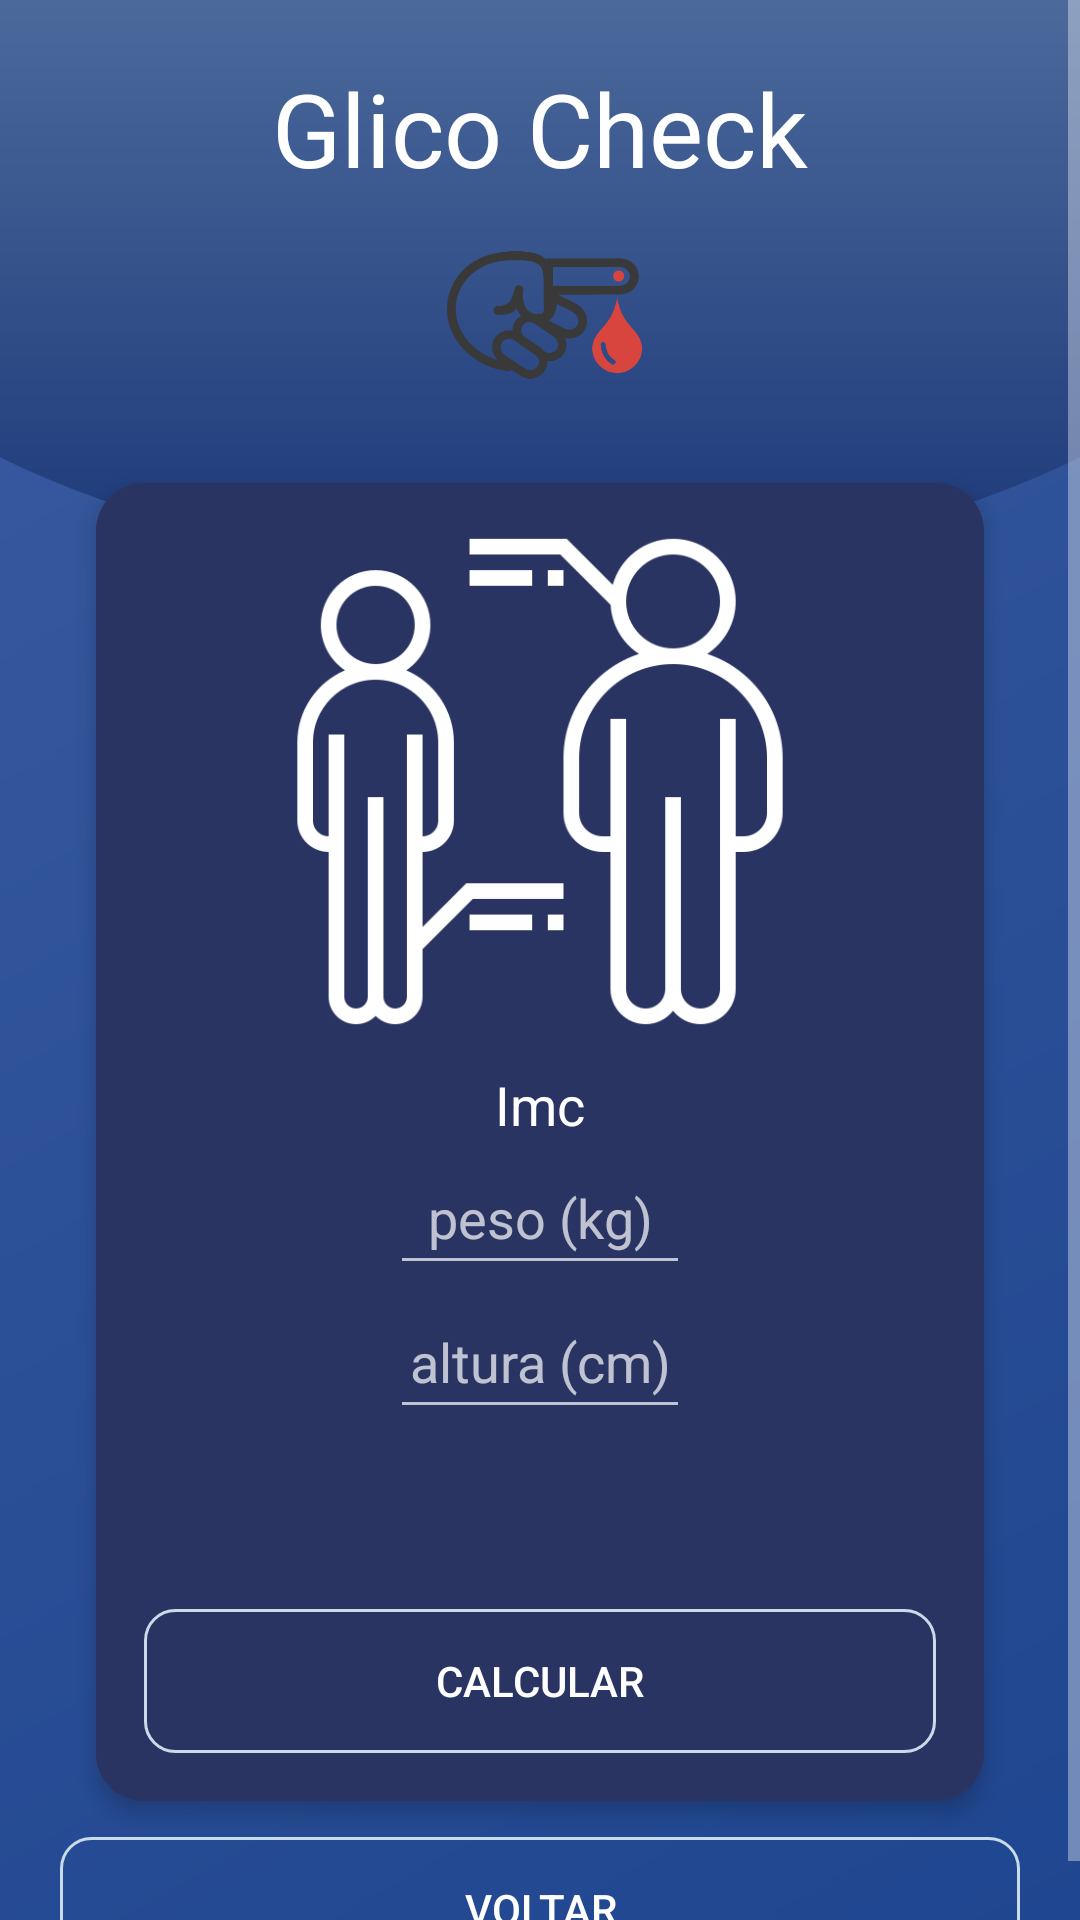

This screen was rendered from an Android layout file. Write that file and the resources it references.
<!-- AndroidManifest.xml: application theme Theme.Cadastroapp -->
<!-- res/layout/activity_imc.xml -->
<?xml version="1.0" encoding="utf-8"?>
<RelativeLayout xmlns:android="http://schemas.android.com/apk/res/android"
    xmlns:app="http://schemas.android.com/apk/res-auto"
    xmlns:tools="http://schemas.android.com/tools"
    android:id="@+id/ConstraintLayout"
    android:layout_width="match_parent"
    android:layout_height="wrap_content"
    android:background="@drawable/new_background"
    android:onClick="voltarHome"

    tools:context=".activity.ImcActivity">

    <androidx.appcompat.widget.Toolbar
        android:layout_width="match_parent"
        android:layout_height="190dp"
        android:background="@drawable/toolbar_header"

        ></androidx.appcompat.widget.Toolbar>

    <ScrollView
        android:layout_width="match_parent"
        android:layout_height="match_parent">

        <LinearLayout

            android:layout_width="wrap_content"
            android:layout_height="wrap_content"
            android:layout_marginLeft="20dp"
            android:layout_marginRight="20dp"
            android:orientation="vertical">

            <RelativeLayout

                android:layout_width="match_parent"
                android:layout_height="129dp"
                android:layout_marginTop="20dp">

                <TextView
                    android:id="@+id/textView3"
                    android:layout_width="match_parent"
                    android:layout_height="wrap_content"
                    android:gravity="clip_horizontal|center|clip_vertical"
                    android:text="@string/glico_check"
                    android:textColor="#FFFFFF"
                    android:textSize="34sp" />

                <ImageView
                    android:id="@+id/imageView3"
                    android:layout_width="116dp"
                    android:layout_height="70dp"
                    android:layout_alignParentStart="true"
                    android:layout_alignParentEnd="true"
                    android:layout_alignParentBottom="true"
                    android:layout_marginStart="129dp"
                    android:layout_marginEnd="126dp"
                    android:layout_marginBottom="9dp"
                    app:srcCompat="@drawable/ic_blood_test_icon" />

            </RelativeLayout>

            <GridLayout

                android:layout_width="match_parent"
                android:layout_height="match_parent"
                android:layout_gravity="center"
                android:alignmentMode="alignMargins"
                android:columnCount="1"
                android:columnOrderPreserved="true"
                android:foregroundGravity="center"
                android:rowCount="1">

                <androidx.cardview.widget.CardView
                    android:layout_width="match_parent"
                    android:layout_height="wrap_content"
                    android:layout_gravity="center"
                    android:layout_margin="12dp"
                    app:cardCornerRadius="16dp"
                    app:cardElevation="4dp">

                    <LinearLayout
                        android:layout_width="match_parent"
                        android:layout_height="match_parent"
                        android:background="@color/cardCollor"
                        android:gravity="center"
                        android:orientation="vertical"
                        android:padding="16dp">


                        <ImageView
                            android:layout_width="216dp"
                            android:layout_height="167dp"
                            android:src="@drawable/imcicon"></ImageView>

                        <TextView
                            android:layout_width="wrap_content"
                            android:layout_height="wrap_content"
                            android:layout_marginTop="12dp"
                            android:text="Imc"
                            android:textColor="@color/white"
                            android:textSize="18sp"></TextView>

                        <EditText
                            android:id="@+id/edtTextPesoBf"
                            android:layout_width="100dp"
                            android:layout_height="wrap_content"
                            android:ems="10"
                            android:gravity="center"
                            android:hint="peso (kg)"
                            android:inputType="number"
                            android:minHeight="48dp" />

                        <EditText
                            android:id="@+id/edtTextAlturaBf"
                            android:layout_width="100dp"
                            android:layout_height="wrap_content"
                            android:ems="10"
                            android:gravity="center"
                            android:hint="altura (cm)"
                            android:inputType="number"
                            android:minHeight="48dp" />

                        <TextView
                            android:id="@+id/textViewResultado"
                            android:layout_width="match_parent"
                            android:layout_height="60dp"
                            android:textAlignment="center"
                            android:textSize="16dp" />

                        <Button
                            android:layout_width="match_parent"
                            android:layout_height="wrap_content"
                            android:background="@drawable/background_botao"
                            android:onClick="calculateBMI"
                            android:text="Calcular" />


                    </LinearLayout>

                </androidx.cardview.widget.CardView>

                <Button
                    android:id="@+id/botaoVoltar3"
                    android:layout_width="match_parent"
                    android:layout_height="wrap_content"
                    android:background="@drawable/background_botao"
                    android:onClick="voltarHome"
                    android:text="Voltar"
                    android:textColor="@color/white" />


            </GridLayout>


        </LinearLayout>

    </ScrollView>


    
</RelativeLayout>
<!-- resources referenced by this layout -->
<resources>
  <color name="cardCollor">#293462</color>
  <color name="white">#FFFFFFFF</color>
  <!-- drawable background_botao (drawable) -->
  <?xml version="1.0" encoding="utf-8"?>
  <shape xmlns:android="http://schemas.android.com/apk/res/android"
      android:shape="rectangle">
      <solid android:color="#00FFFFFF"></solid>
      <corners android:radius="10dp"></corners>
      <stroke android:width="1dp" android:color="#c9dbe9"></stroke>
  </shape>
  <!-- drawable ic_blood_test_icon: vector/xml drawable (drawable, 4641 chars, omitted) -->
  <!-- drawable imcicon: png bitmap (drawable, 19054 bytes) -->
  <!-- drawable new_background (drawable) -->
  <?xml version="1.0" encoding="utf-8"?>
  <shape xmlns:android="http://schemas.android.com/apk/res/android"
      android:shape = "rectangle">
      <gradient
                android:startColor="#1F4690"
                android:endColor="#3A5BA0"
                android:angle="135">
  
      </gradient>
  </shape>
  <!-- drawable toolbar_header (drawable) -->
  <?xml version="1.0" encoding="utf-8"?>
  <layer-list xmlns:android="http://schemas.android.com/apk/res/android">
      <item
          android:bottom="0dp"
          android:left="-80dp"
          android:right="-80dp"
          android:top="-80dp">
          <shape
              android:shape="oval">
              <gradient
                  android:startColor="@color/colorToolBarStart"
                  android:endColor="@color/colorToolBarEnd"
                  android:angle="90">
              </gradient>
          </shape>
      </item>
  
  
  </layer-list>
  <string name="glico_check">Glico Check</string>
  <style name="Theme.Cadastroapp" parent="Theme.AppCompat.NoActionBar">
          <item name="colorSurface">#FFFFFF</item>
          
          <item name="colorPrimary">@color/purple_500</item>
          <item name="colorPrimaryVariant">@color/purple_700</item>
          <item name="colorOnPrimary">@color/white</item>
          
          <item name="colorSecondary">@color/teal_200</item>
          <item name="colorSecondaryVariant">@color/teal_700</item>
          <item name="colorOnSecondary">@color/black</item>
          
          <item name="android:statusBarColor" tools:targetApi="l">?attr/colorPrimaryVariant</item>
          
      </style>
  <color name="colorToolBarStart">#1C3879</color>
  <color name="colorToolBarEnd">#607EAA</color>
  <color name="purple_500">#FF6200EE</color>
  <color name="purple_700">#FF3700B3</color>
  <color name="teal_200">#FF03DAC5</color>
  <color name="teal_700">#FF018786</color>
  <color name="black">#FF000000</color>
</resources>
